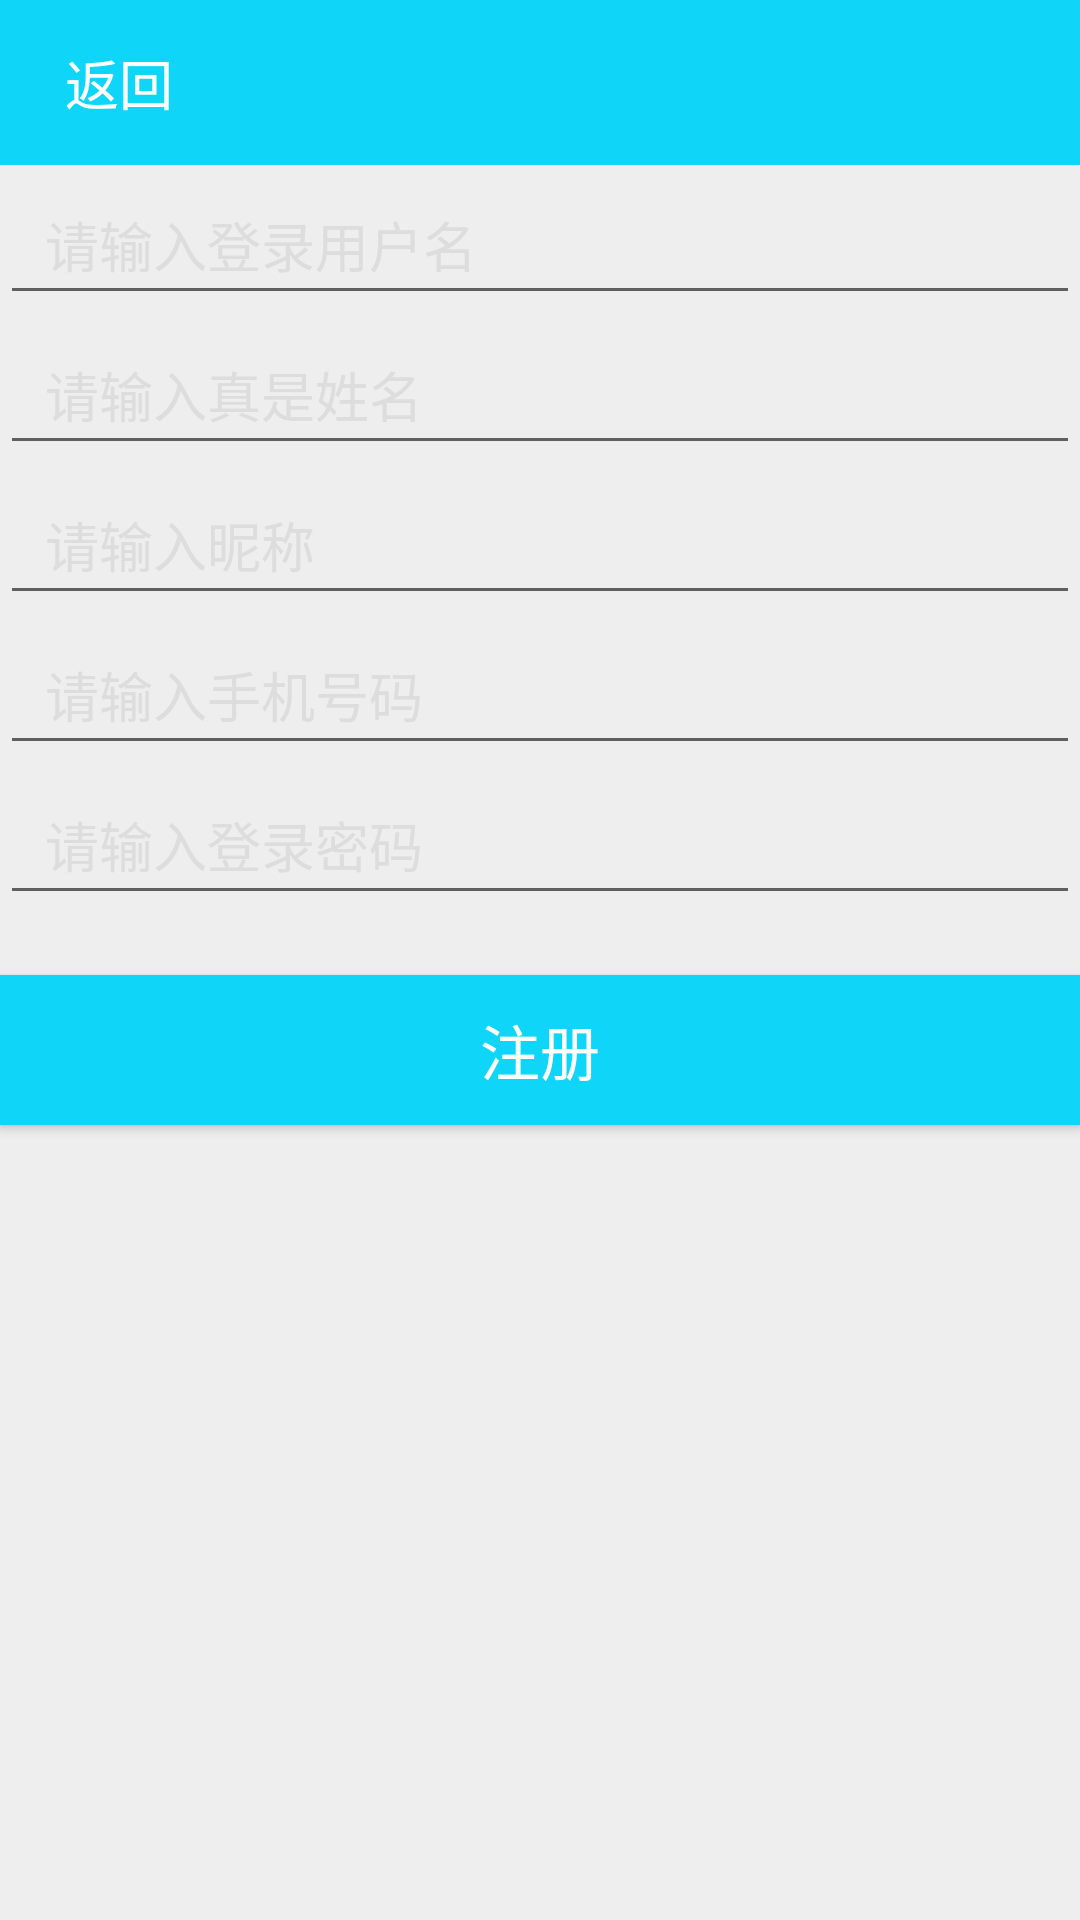

Android layout source for this screen:
<!-- AndroidManifest.xml: application theme AppTheme -->
<!-- res/layout/activity_register.xml -->
<?xml version="1.0" encoding="utf-8"?>
<LinearLayout xmlns:android="http://schemas.android.com/apk/res/android"
    android:orientation="vertical"
    android:layout_width="match_parent"
    android:background="@color/register_bg"
    android:layout_height="wrap_content">
    <include layout="@layout/activity_toolbar"/>
    <EditText
        style="@style/register_edittext"
        android:id="@+id/et_username"
        android:maxLength="10"
        android:hint="请输入登录用户名"/>
    <EditText
        style="@style/register_edittext"
        android:id="@+id/et_realname"
        android:hint="请输入真是姓名"/>
    <EditText
        style="@style/register_edittext"
        android:id="@+id/et_nickname"
        android:hint="请输入昵称"/>
    <EditText
        style="@style/register_edittext"
        android:id="@+id/et_phonenum"
        android:hint="请输入手机号码"/>
    <EditText
        style="@style/register_edittext"
        android:id="@+id/et_password"
        android:hint="请输入登录密码"
        android:maxLength="16"
        android:inputType="textVisiblePassword"/>
    <Button
        android:layout_width="match_parent"
        android:layout_height="50dp"
        android:id="@+id/bt_register"
        android:background="@color/colorPrimary"
        android:text="注册"
        android:layout_marginTop="20dp"
        android:textSize="20sp"
        android:textColor="@color/white"
        />
</LinearLayout>
<!-- res/layout/activity_toolbar.xml (included above) -->
<?xml version="1.0" encoding="utf-8"?>
<LinearLayout xmlns:android="http://schemas.android.com/apk/res/android"
    android:orientation="vertical"
    android:layout_width="match_parent"
    android:layout_height="55dp">
    <LinearLayout
        android:layout_width="match_parent"
        android:layout_height="55dp"
        android:orientation="horizontal"
        android:background="#0fd6f9"
        >
        <TextView
            android:layout_width="wrap_content"
            android:layout_weight="1"
            android:layout_height="wrap_content"
            android:text="返回"
            android:id="@+id/tv_back"
            android:gravity="center_horizontal"
            android:layout_gravity="center_vertical"
            android:textSize="18sp"
            android:textColor="#fff"/>
        <TextView
            android:layout_width="wrap_content"
            android:layout_weight="5"
            android:layout_height="wrap_content"
            android:layout_gravity="center"
            android:gravity="center_horizontal"
            android:id="@+id/tv_activity_toolbar_center"
            android:textSize="20sp"
            android:textColor="#fff"/>
        <TextView
            android:layout_width="wrap_content"
            android:layout_weight="1"
            android:layout_height="wrap_content"
            android:layout_gravity="center_vertical"
            android:textSize="18sp"
            android:textColor="#fff"
            android:paddingLeft="20dp"
            android:gravity="center_horizontal"
            android:id="@+id/tv_activity_toolbar_right"
            />
    </LinearLayout>
</LinearLayout>
<!-- resources referenced by this layout -->
<resources>
  <color name="colorPrimary">#0fd6f9</color>
  <color name="register_bg">#eee</color>
  <color name="white">#fff</color>
  <style name="register_edittext">
          <item name="android:maxLines">1</item>
          <item name="android:layout_height">50dp</item>
          <item name="android:layout_width">match_parent</item>
          <item name="android:textColorHint">@color/text_color_hint</item>
          <item name="android:textSize">18sp</item>
          <item name="android:paddingLeft">15dp</item>
      </style>
  <style name="AppTheme" parent="Theme.AppCompat.Light.DarkActionBar">
          
          <item name="colorPrimary">@color/colorPrimary</item>
          <item name="colorPrimaryDark">@color/colorPrimaryDark</item>
          <item name="colorAccent">@color/colorAccent</item>
      </style>
  <color name="text_color_hint">#ffdddddd</color>
  <color name="colorPrimaryDark">#0fd6f9</color>
  <color name="colorAccent">#FF4081</color>
</resources>
